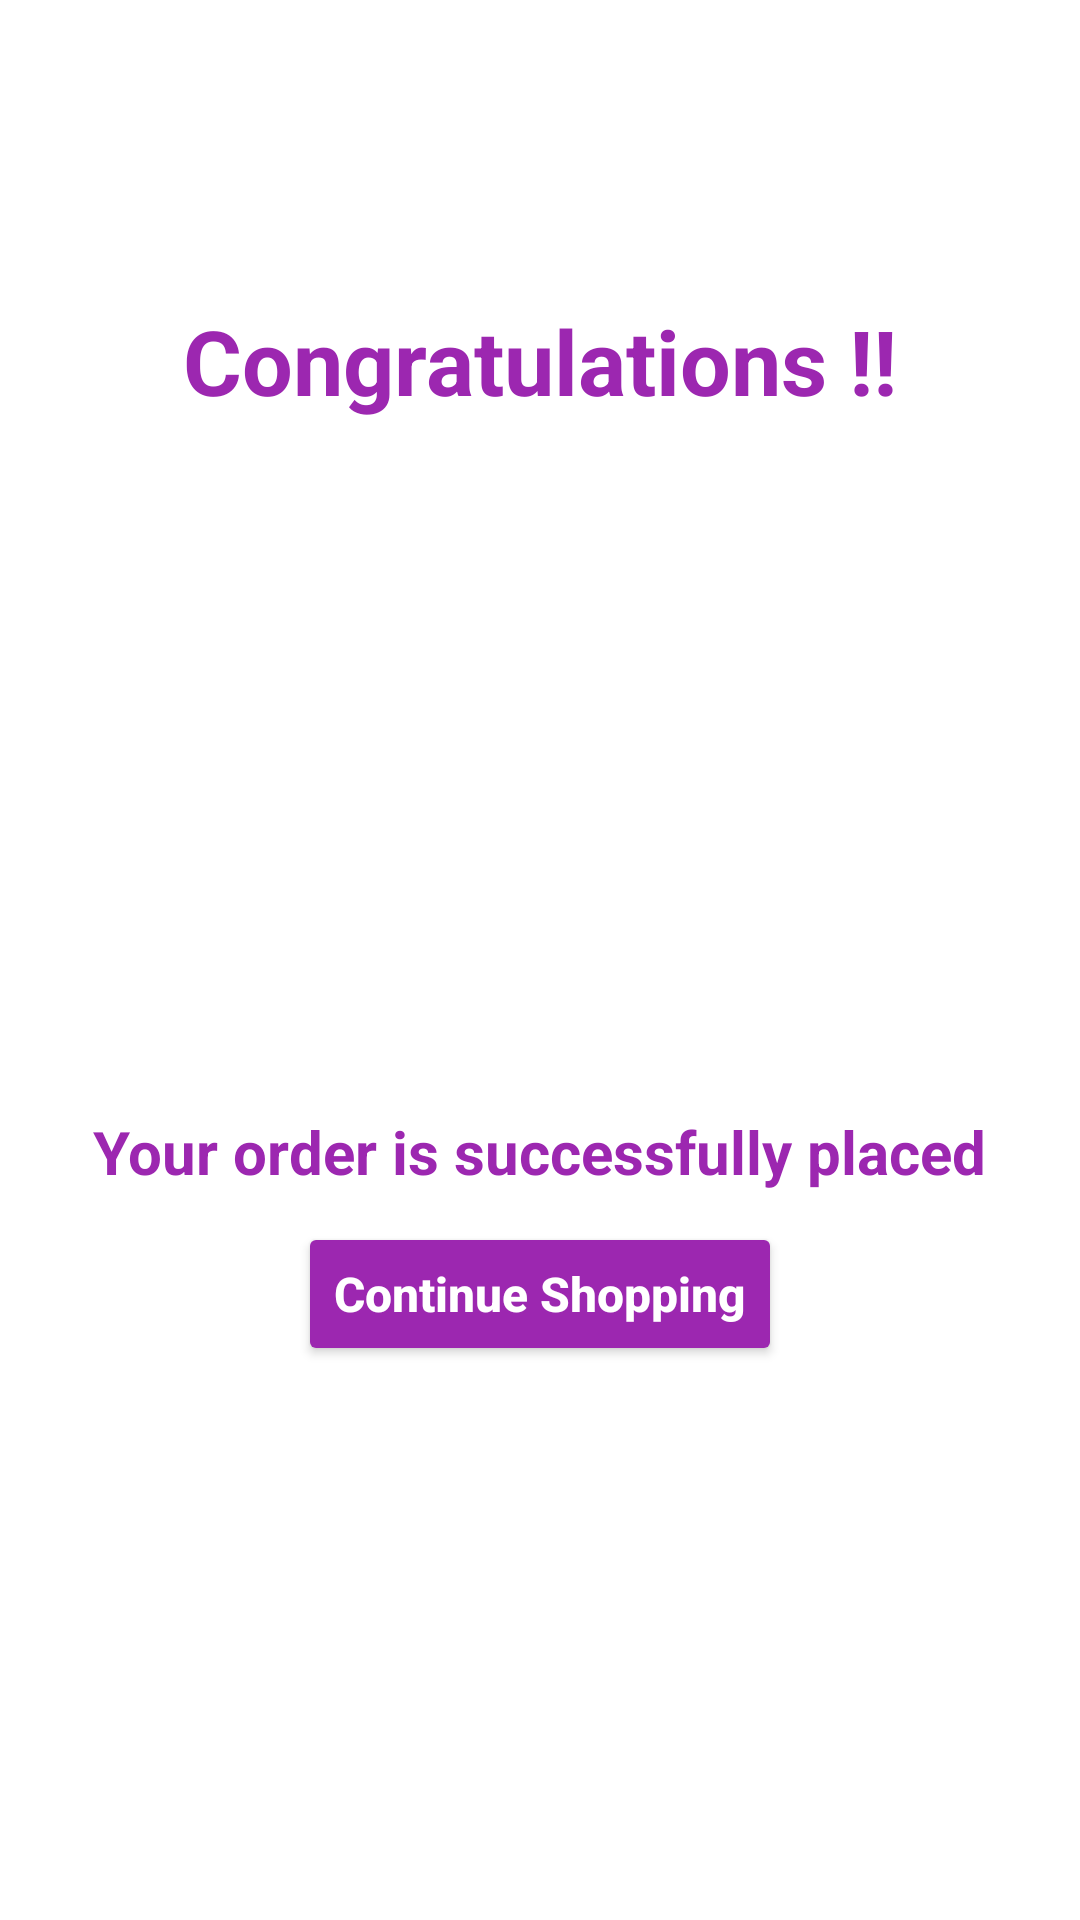

The Android layout XML behind this screen, and the referenced resources:
<!-- AndroidManifest.xml: application theme Theme.AKart -->
<!-- res/layout/activity_order_placed.xml -->
<?xml version="1.0" encoding="utf-8"?>
<androidx.constraintlayout.widget.ConstraintLayout xmlns:android="http://schemas.android.com/apk/res/android"
    xmlns:app="http://schemas.android.com/apk/res-auto"
    xmlns:tools="http://schemas.android.com/tools"
    android:layout_width="match_parent"
    android:layout_height="match_parent"
    tools:context=".activity.OrderPlacedActivity"
    android:background="@color/white">

    <LinearLayout
        android:layout_width="match_parent"
        android:layout_height="match_parent"
        android:orientation="vertical"
        android:gravity="center_horizontal">

        <TextView
            android:layout_width="wrap_content"
            android:layout_height="wrap_content"
            android:text="Congratulations !!"
            android:layout_marginTop="100dp"
            android:textSize="30sp"
            android:textColor="@color/purple_500"
            android:textStyle="bold"/>

        <ImageView
            android:layout_width="200dp"
            android:layout_height="200dp"
            android:src="@drawable/party_popper"
            android:layout_marginTop="10dp" />

        <TextView
            android:layout_width="wrap_content"
            android:layout_height="wrap_content"
            android:text="Your order is successfully placed"
            android:layout_marginTop="20dp"
            android:textSize="20sp"
            android:textColor="@color/purple_500"
            android:textStyle="bold"/>

        <Button
            android:id="@+id/btn"
            android:layout_width="wrap_content"
            android:layout_height="wrap_content"
            android:text="Continue Shopping"
            android:layout_marginTop="10dp"
            android:backgroundTint="@color/purple_500"
            android:textColor="@color/white"
            android:textStyle="bold"
            android:textSize="16sp"
            android:textAllCaps="false"/>

    </LinearLayout>



</androidx.constraintlayout.widget.ConstraintLayout>
<!-- resources referenced by this layout -->
<resources>
  <color name="purple_500">#9C27B0</color>
  <color name="white">#FFFFFFFF</color>
  <style name="Theme.AKart" parent="Base.Theme.AKart" />
  <style name="Base.Theme.AKart" parent="Theme.MaterialComponents.DayNight.DarkActionBar">
          
          
  
          <item name="colorPrimary">@color/purple_500</item>
          <item name="colorSecondary">@color/purple_700</item>
  
      </style>
  <color name="purple_700">#7B1FA2</color>
</resources>
